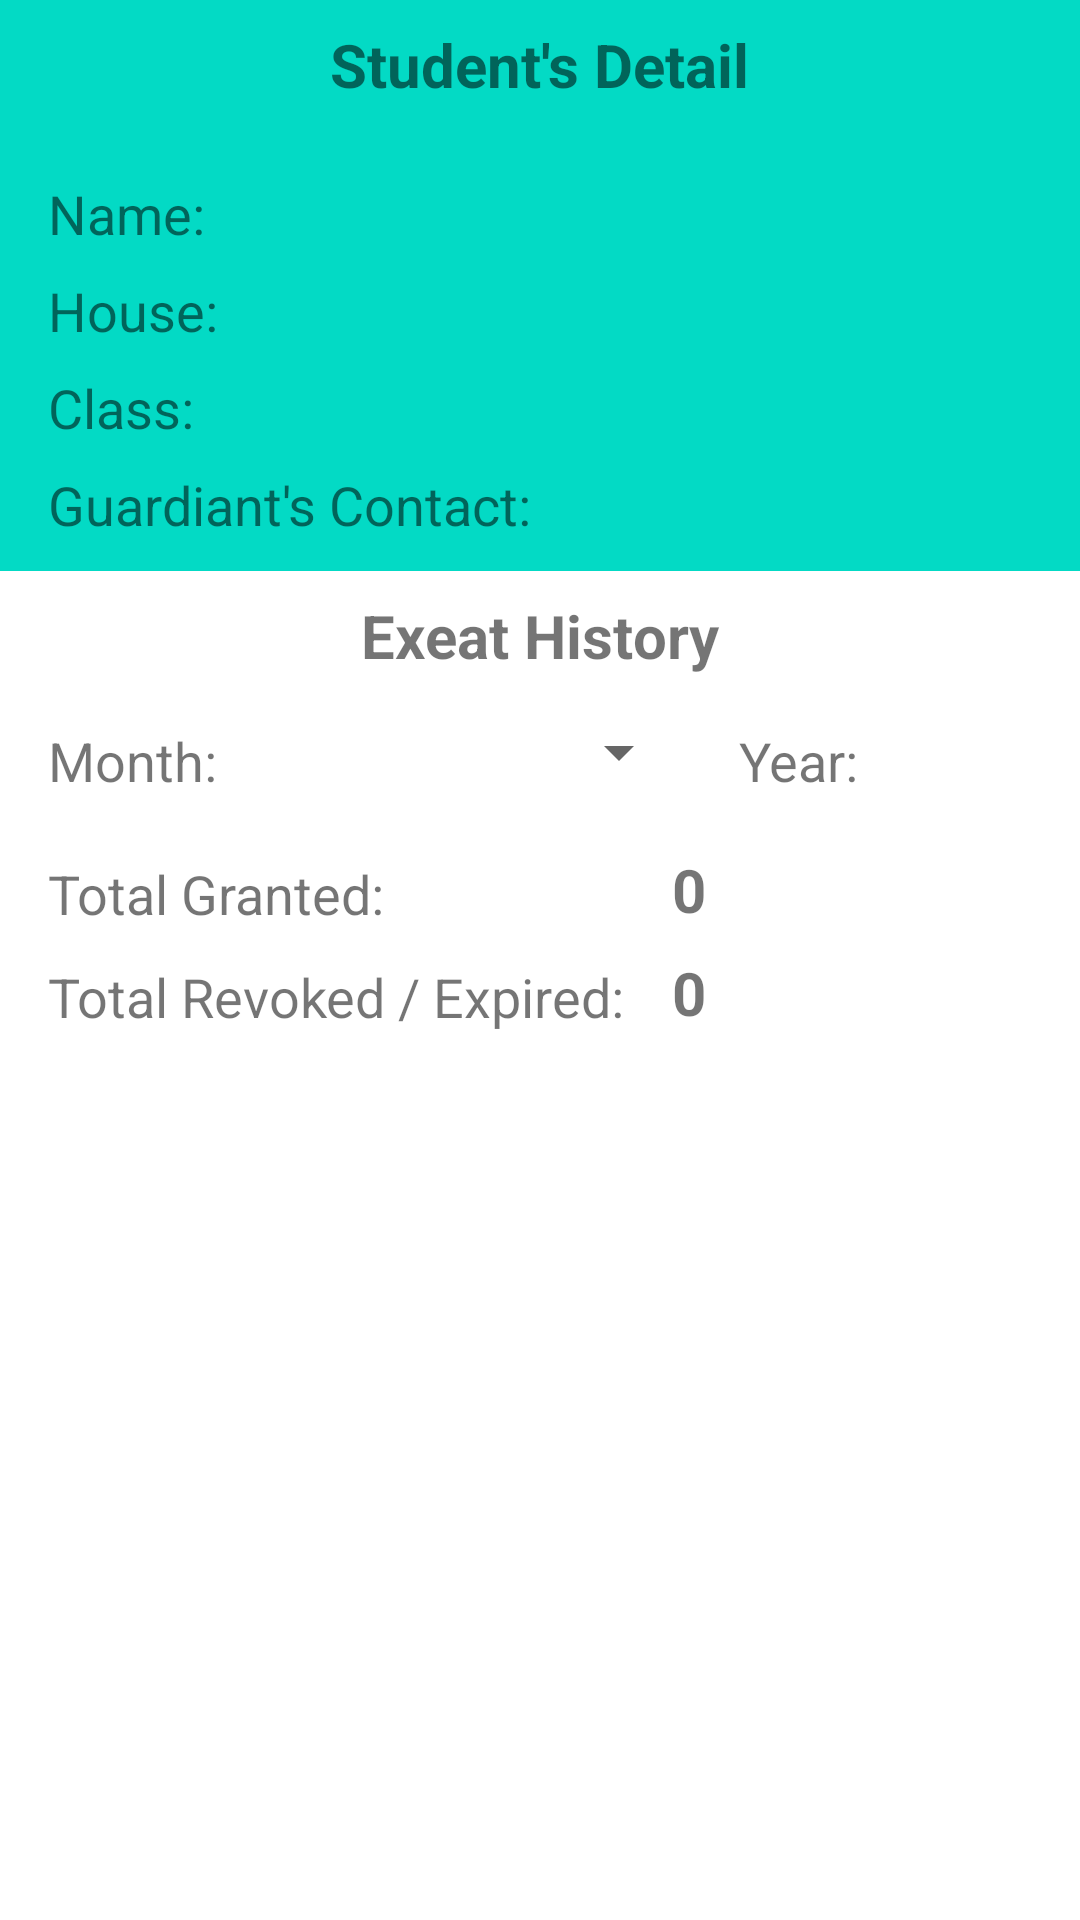

Reconstruct the res/layout file that produces this screen, plus the resources it refers to.
<!-- AndroidManifest.xml: application theme Theme.SchoolExeat -->
<!-- res/layout/activity_exeat_history.xml -->
<?xml version="1.0" encoding="utf-8"?>
<androidx.constraintlayout.widget.ConstraintLayout xmlns:android="http://schemas.android.com/apk/res/android"
    xmlns:app="http://schemas.android.com/apk/res-auto"
    xmlns:tools="http://schemas.android.com/tools"
    android:layout_width="match_parent"
    android:layout_height="match_parent"
    tools:context=".ExeatHistory">

    <androidx.constraintlayout.widget.ConstraintLayout
        android:id="@+id/constraintLayout"
        android:layout_width="match_parent"
        android:layout_height="wrap_content"
        android:background="@color/teal_200"
        android:paddingBottom="10dp"
        app:layout_constraintEnd_toEndOf="parent"
        app:layout_constraintStart_toStartOf="parent"
        app:layout_constraintTop_toTopOf="parent">

        <TextView
            android:id="@+id/textView"
            android:layout_width="wrap_content"
            android:layout_height="wrap_content"
            android:layout_marginStart="16dp"
            android:layout_marginTop="24dp"
            android:text="@string/student_name_tv"
            android:textSize="18sp"
            app:layout_constraintStart_toStartOf="parent"
            app:layout_constraintTop_toBottomOf="@+id/textView11" />

        <TextView
            android:id="@+id/tvStudentName"
            android:layout_width="wrap_content"
            android:layout_height="wrap_content"
            android:layout_marginStart="16dp"
            android:text=""
            android:textSize="18sp"
            android:textStyle="bold"
            app:layout_constraintBottom_toBottomOf="@+id/textView"
            app:layout_constraintEnd_toEndOf="parent"
            app:layout_constraintHorizontal_bias="0.0"
            app:layout_constraintStart_toEndOf="@+id/textView" />

        <TextView
            android:id="@+id/textView5"
            android:layout_width="wrap_content"
            android:layout_height="wrap_content"
            android:layout_marginTop="8dp"
            android:text="@string/house_tv"
            android:textSize="18sp"
            app:layout_constraintStart_toStartOf="@+id/textView"
            app:layout_constraintTop_toBottomOf="@+id/tvStudentName" />

        <TextView
            android:id="@+id/tvHouse"
            android:layout_width="wrap_content"
            android:layout_height="wrap_content"
            android:text=""
            android:textSize="18sp"
            android:textStyle="bold"
            app:layout_constraintBottom_toBottomOf="@+id/textView5"
            app:layout_constraintStart_toEndOf="@+id/textView5"
            app:layout_constraintStart_toStartOf="@+id/tvStudentName" />

        <TextView
            android:id="@+id/textView7"
            android:layout_width="wrap_content"
            android:layout_height="wrap_content"
            android:layout_marginTop="8dp"
            android:text="@string/class_tv"
            android:textSize="18sp"
            app:layout_constraintStart_toStartOf="@+id/textView5"
            app:layout_constraintTop_toBottomOf="@+id/tvHouse" />

        <TextView
            android:id="@+id/tvClass"
            android:layout_width="wrap_content"
            android:layout_height="wrap_content"
            android:text=""
            android:textSize="18sp"
            android:textStyle="bold"
            app:layout_constraintBottom_toBottomOf="@+id/textView7"
            app:layout_constraintStart_toEndOf="@+id/textView7"
            app:layout_constraintStart_toStartOf="@+id/tvHouse" />

        <TextView
            android:id="@+id/textView9"
            android:layout_width="wrap_content"
            android:layout_height="wrap_content"
            android:layout_marginTop="8dp"
            android:text="@string/guardiant_s_contact_tv"
            android:textSize="18sp"
            app:layout_constraintStart_toStartOf="@+id/textView7"
            app:layout_constraintTop_toBottomOf="@+id/tvClass" />

        <TextView
            android:id="@+id/tvGuardianContact"
            android:layout_width="wrap_content"
            android:layout_height="wrap_content"
            android:layout_marginStart="8dp"
            android:text=""
            android:textSize="18sp"
            android:textStyle="bold"
            app:layout_constraintBottom_toBottomOf="@+id/textView9"
            app:layout_constraintStart_toEndOf="@+id/textView9" />

        <TextView
            android:id="@+id/textView11"
            android:layout_width="wrap_content"
            android:layout_height="wrap_content"
            android:layout_marginTop="8dp"
            android:text="@string/student_s_detail_tv"
            android:textSize="20sp"
            android:textStyle="bold"
            app:layout_constraintEnd_toEndOf="parent"
            app:layout_constraintStart_toStartOf="parent"
            app:layout_constraintTop_toTopOf="parent" />

    </androidx.constraintlayout.widget.ConstraintLayout>

    <androidx.constraintlayout.widget.ConstraintLayout
        android:id="@+id/constraintLayout2"
        android:layout_width="match_parent"
        android:layout_height="wrap_content"
        android:paddingBottom="10dp"
        app:layout_constraintEnd_toEndOf="parent"
        app:layout_constraintHorizontal_bias="0.0"
        app:layout_constraintStart_toStartOf="parent"
        app:layout_constraintTop_toBottomOf="@+id/constraintLayout">

        <TextView
            android:id="@+id/textView14"
            android:layout_width="wrap_content"
            android:layout_height="wrap_content"
            android:layout_marginTop="8dp"
            android:text="@string/exeat_history_tv"
            android:textSize="20sp"
            android:textStyle="bold"
            app:layout_constraintEnd_toEndOf="parent"
            app:layout_constraintStart_toStartOf="parent"
            app:layout_constraintTop_toTopOf="parent" />

        <TextView
            android:id="@+id/textView2"
            android:layout_width="wrap_content"
            android:layout_height="wrap_content"
            android:layout_marginStart="16dp"
            android:layout_marginTop="16dp"
            android:text="Month:"
            android:textSize="18sp"
            app:layout_constraintStart_toStartOf="parent"
            app:layout_constraintTop_toBottomOf="@+id/textView14" />

        <Spinner
            android:id="@+id/spMonth"
            android:layout_width="150dp"
            android:layout_height="30dp"
            android:layout_marginStart="8dp"
            app:layout_constraintBottom_toBottomOf="@+id/textView2"
            app:layout_constraintStart_toEndOf="@+id/textView2" />

        <TextView
            android:id="@+id/textView4"
            android:layout_width="wrap_content"
            android:layout_height="wrap_content"
            android:layout_marginStart="16dp"
            android:text="Year:"
            android:textSize="18sp"
            app:layout_constraintBottom_toBottomOf="@+id/spMonth"
            app:layout_constraintStart_toEndOf="@+id/spMonth" />

        <Spinner
            android:id="@+id/spYear"
            android:layout_width="110dp"
            android:layout_height="30dp"
            android:layout_marginStart="8dp"
            app:layout_constraintBottom_toBottomOf="@+id/textView4"
            app:layout_constraintEnd_toEndOf="parent"
            app:layout_constraintHorizontal_bias="0.0"
            app:layout_constraintStart_toEndOf="@+id/textView4" />

        <TextView
            android:id="@+id/textView6"
            android:layout_width="wrap_content"
            android:layout_height="wrap_content"
            android:layout_marginStart="16dp"
            android:layout_marginTop="20dp"
            android:text="Total Granted:"
            android:textSize="18sp"
            app:layout_constraintStart_toStartOf="parent"
            app:layout_constraintTop_toBottomOf="@+id/textView2" />

        <TextView
            android:id="@+id/textView8"
            android:layout_width="wrap_content"
            android:layout_height="wrap_content"
            android:layout_marginStart="16dp"
            android:layout_marginTop="10dp"
            android:text="Total Revoked / Expired:"
            android:textSize="18sp"
            app:layout_constraintStart_toStartOf="parent"
            app:layout_constraintTop_toBottomOf="@+id/textView6" />

        <TextView
            android:id="@+id/tvTotalGranted"
            android:layout_width="wrap_content"
            android:layout_height="wrap_content"
            android:text="0"
            android:textSize="20sp"
            android:textStyle="bold"
            app:layout_constraintBottom_toBottomOf="@+id/textView6"
            app:layout_constraintStart_toEndOf="@+id/textView6"
            app:layout_constraintStart_toStartOf="@+id/tvTotalRevokedExpired" />

        <TextView
            android:id="@+id/tvTotalRevokedExpired"
            android:layout_width="wrap_content"
            android:layout_height="wrap_content"
            android:layout_marginStart="16dp"
            android:text="0"
            android:textSize="20sp"
            android:textStyle="bold"
            app:layout_constraintBottom_toBottomOf="@+id/textView8"
            app:layout_constraintStart_toEndOf="@+id/textView8" />
    </androidx.constraintlayout.widget.ConstraintLayout>

    <androidx.recyclerview.widget.RecyclerView
        android:id="@+id/rvExeatDetails"
        android:layout_width="match_parent"
        android:layout_height="0dp"
        android:paddingStart="8dp"
        android:paddingTop="8dp"
        android:paddingEnd="8dp"
        android:paddingRight="8dp"
        android:paddingBottom="16dp"
        app:layout_constraintBottom_toBottomOf="parent"
        app:layout_constraintEnd_toEndOf="parent"
        app:layout_constraintStart_toStartOf="parent"
        app:layout_constraintTop_toBottomOf="@+id/constraintLayout2"
        app:layout_constraintVertical_bias="0.0" />



</androidx.constraintlayout.widget.ConstraintLayout>
<!-- resources referenced by this layout -->
<resources>
  <string name="class_tv">Class:</string>
  <string name="exeat_history_tv">Exeat History</string>
  <string name="guardiant_s_contact_tv">Guardiant\'s Contact:</string>
  <string name="house_tv">House:</string>
  <string name="student_name_tv">Name:</string>
  <string name="student_s_detail_tv">Student\'s Detail</string>
  <style name="Theme.SchoolExeat" parent="Theme.MaterialComponents.DayNight.DarkActionBar">
          
          <item name="colorPrimary">@color/purple_500</item>
          <item name="colorPrimaryVariant">@color/purple_700</item>
          <item name="colorOnPrimary">@color/white</item>
          
          <item name="colorSecondary">@color/teal_200</item>
          <item name="colorSecondaryVariant">@color/teal_700</item>
          <item name="colorOnSecondary">@color/black</item>
          
          <item name="android:statusBarColor">?attr/colorPrimaryVariant</item>
          
      </style>
  <!-- not gathered from this repository: default colours our renderer supplied (Android Studio template values) -->
  <color name="purple_500">#FF6200EE</color>
  <color name="purple_700">#FF3700B3</color>
  <color name="teal_200">#FF03DAC5</color>
  <color name="teal_700">#FF018786</color>
  <color name="black">#FF000000</color>
  <color name="white">#FFFFFFFF</color>
</resources>
